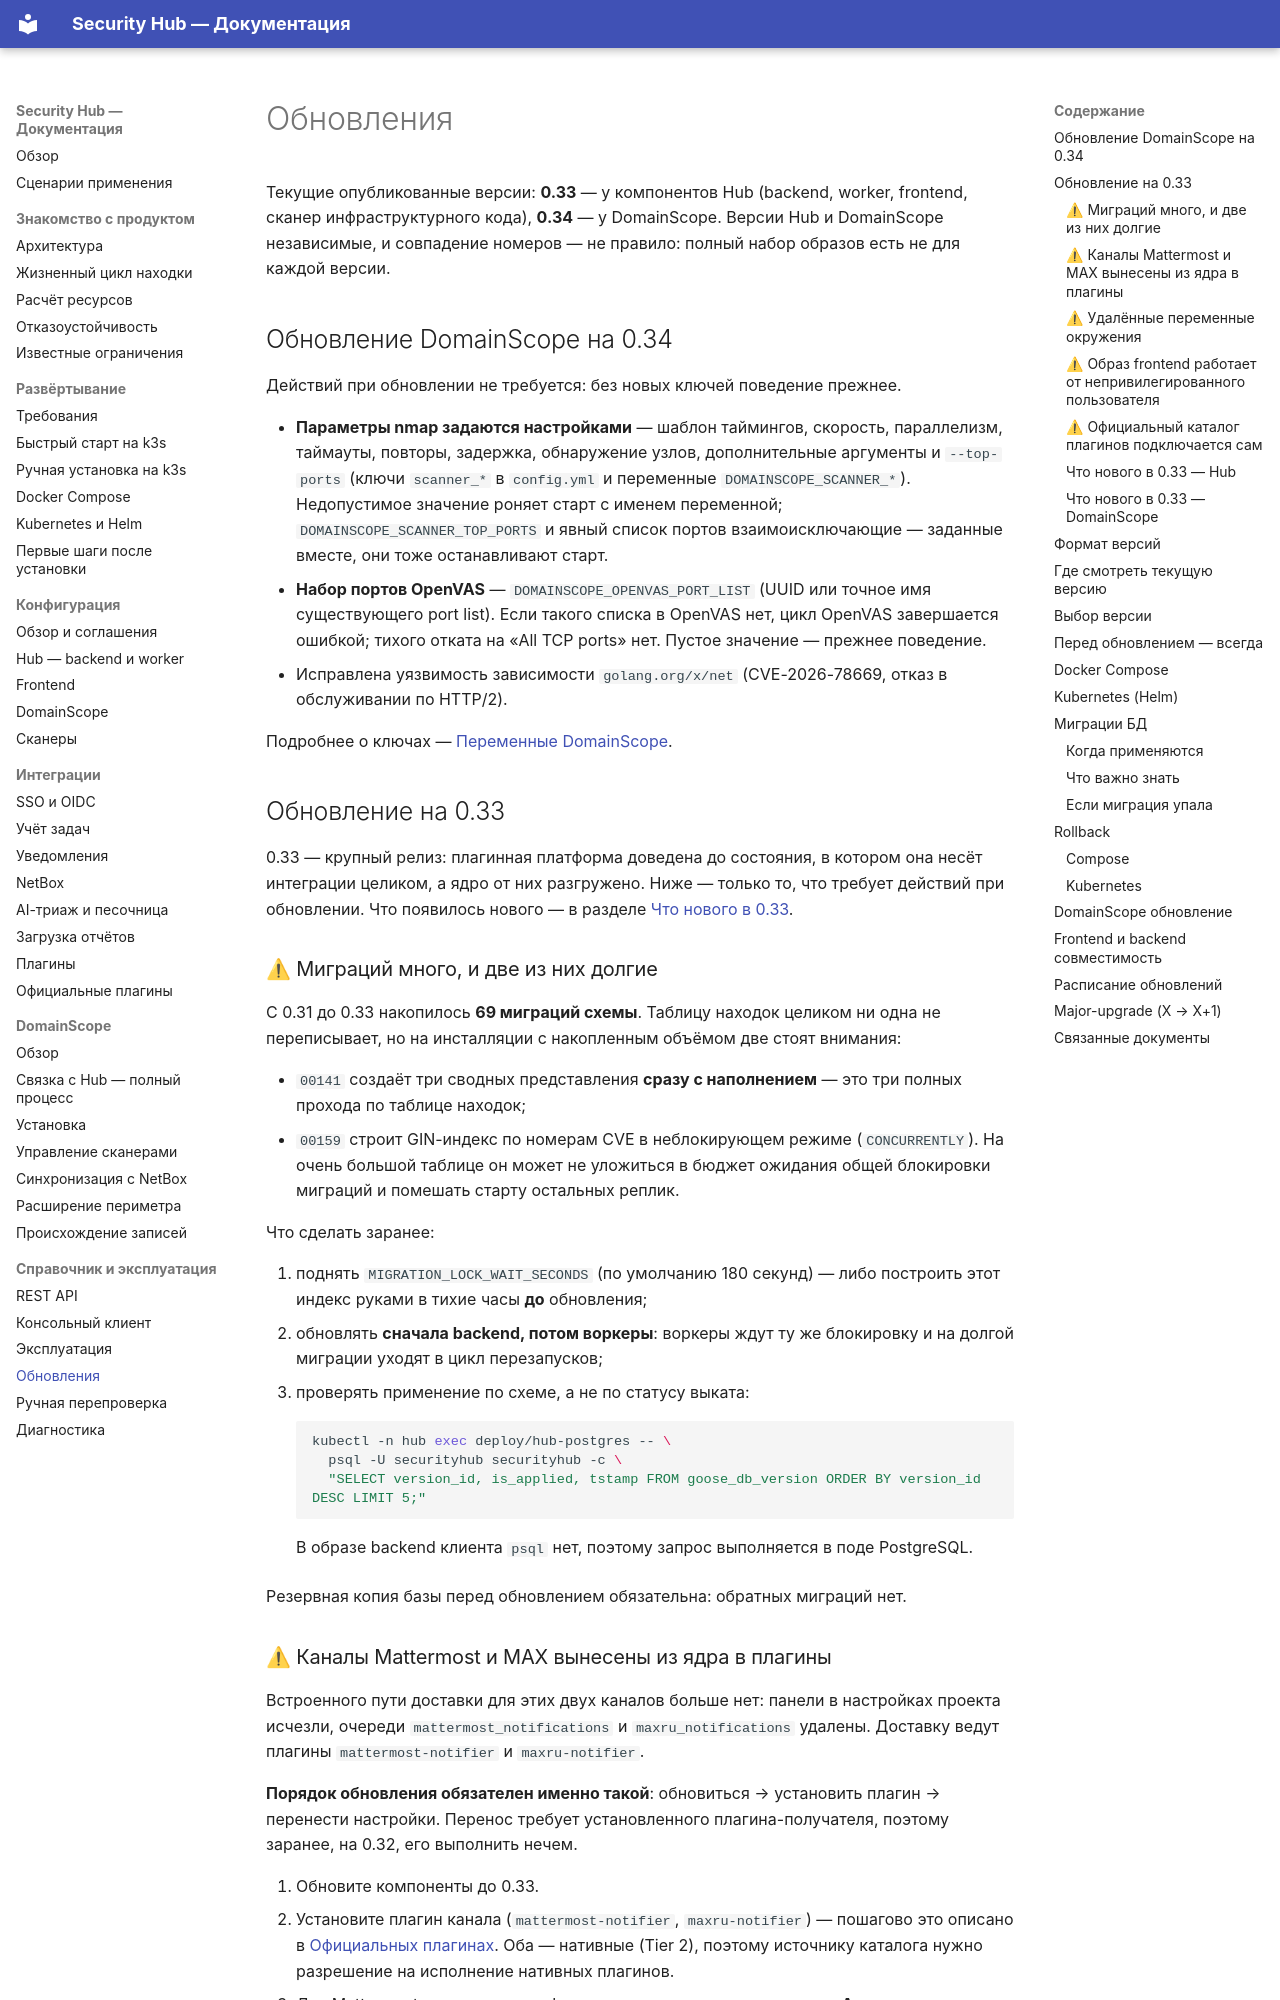

repository: s3m4rgl/hub-docs · page: upgrades/index.html · generator: mkdocs

# Обновления

Текущие опубликованные версии: **0.33** — у компонентов Hub (backend, worker,
frontend, сканер инфраструктурного кода), **0.34** — у DomainScope. Версии
Hub и DomainScope независимые, и совпадение номеров — не правило: полный
набор образов есть не для каждой версии.

## Обновление DomainScope на 0.34

Действий при обновлении не требуется: без новых ключей поведение прежнее.

- **Параметры nmap задаются настройками** — шаблон таймингов, скорость,
  параллелизм, таймауты, повторы, задержка, обнаружение узлов, дополнительные
  аргументы и `--top-ports` (ключи `scanner_*` в `config.yml` и переменные
  `DOMAINSCOPE_SCANNER_*`). Недопустимое значение роняет старт с именем
  переменной; `DOMAINSCOPE_SCANNER_TOP_PORTS` и явный список портов
  взаимоисключающие — заданные вместе, они тоже останавливают старт.
- **Набор портов OpenVAS** — `DOMAINSCOPE_OPENVAS_PORT_LIST` (UUID или точное
  имя существующего port list). Если такого списка в OpenVAS нет, цикл
  OpenVAS завершается ошибкой; тихого отката на «All TCP ports» нет. Пустое
  значение — прежнее поведение.
- Исправлена уязвимость зависимости `golang.org/x/net` (CVE-2026-78669,
  отказ в обслуживании по HTTP/2).

Подробнее о ключах — [Переменные DomainScope](env-domainscope.md).

## Обновление на 0.33

0.33 — крупный релиз: плагинная платформа доведена до состояния, в котором она
несёт интеграции целиком, а ядро от них разгружено. Ниже — только то, что
требует действий при обновлении. Что появилось нового — в разделе
[Что нового в 0.33](#что-нового-в-033--hub).

### ⚠ Миграций много, и две из них долгие

С 0.31 до 0.33 накопилось **69 миграций схемы**. Таблицу находок целиком ни
одна не переписывает, но на инсталляции с накопленным объёмом две стоят
внимания:

- `00141` создаёт три сводных представления **сразу с наполнением** — это три
  полных прохода по таблице находок;
- `00159` строит GIN-индекс по номерам CVE в неблокирующем режиме
  (`CONCURRENTLY`). На очень большой таблице он может не уложиться в бюджет
  ожидания общей блокировки миграций и помешать старту остальных реплик.

Что сделать заранее:

1. поднять `MIGRATION_LOCK_WAIT_SECONDS` (по умолчанию 180 секунд) — либо
   построить этот индекс руками в тихие часы **до** обновления;
2. обновлять **сначала backend, потом воркеры**: воркеры ждут ту же
   блокировку и на долгой миграции уходят в цикл перезапусков;
3. проверять применение по схеме, а не по статусу выката:

    ```bash
    kubectl -n hub exec deploy/hub-postgres -- \
      psql -U securityhub securityhub -c \
      "SELECT version_id, is_applied, tstamp FROM goose_db_version ORDER BY version_id DESC LIMIT 5;"
    ```

    В образе backend клиента `psql` нет, поэтому запрос выполняется в поде
    PostgreSQL.

Резервная копия базы перед обновлением обязательна: обратных миграций нет.
